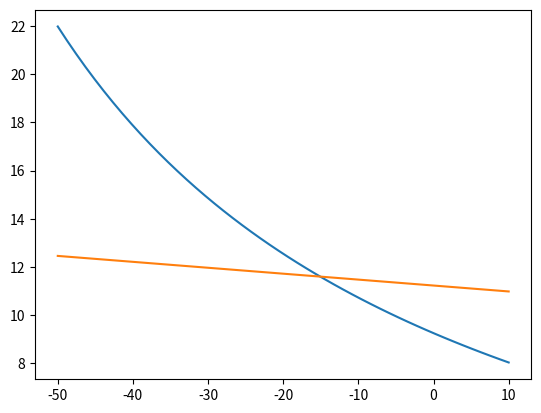

Python code for this plot:
import matplotlib.pyplot as plt
import numpy as np

T=298.15
Tg=np.linspace(288.15,348.15)

eta0=0.36*5E9
logeta1=np.log10(8E12/eta0)
logeta2=np.log10(3E11/eta0)
Tg1=48-298.15
Tg2=-10-298.15 #27

C1=14
C2=105
C3=(logeta2-logeta1)/(Tg2/T-Tg1/T)
C4=logeta2+C3*Tg2/T
WL=-C1*(T-Tg)/(C2+T-Tg)
AR=C3*Tg/T+C4
fig,ax=plt.subplots()
ax.plot(T-Tg,WL+np.log10(eta0))
ax.plot(T-Tg,AR+np.log10(eta0))
plt.show()
